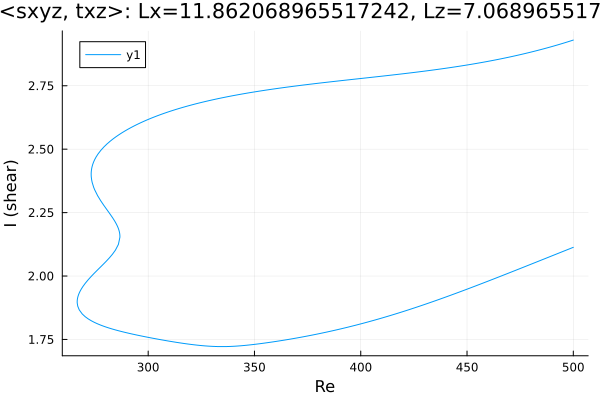

The data file committed next to this chart (first rows):
Re, shear
500.0, 2.93
498.8, 2.927
497.3, 2.923
495.9, 2.919
494.5, 2.916
493.1, 2.912
491.7, 2.909
490.3, 2.905
488.9, 2.902
487.4, 2.899
486, 2.896
484.6, 2.892
483.2, 2.889
481.8, 2.886
480.4, 2.883
479, 2.88
477.5, 2.878
476.1, 2.875
474.7, 2.872
473.3, 2.869
471.9, 2.867
470.5, 2.864
469.1, 2.862
467.6, 2.859
466.2, 2.857
464.8, 2.854
463.4, 2.852
462, 2.85
460.6, 2.847
459.2, 2.845
457.7, 2.843
456.3, 2.841
454.9, 2.839
453.5, 2.837
452.1, 2.835
450.7, 2.833
449.3, 2.831
447.8, 2.829
446.4, 2.827
445, 2.825
443.6, 2.823
442.2, 2.822
440.8, 2.82
439.4, 2.818
437.9, 2.817
436.5, 2.815
435.1, 2.813
433.7, 2.812
432.3, 2.81
430.9, 2.809
429.5, 2.807
428, 2.806
426.6, 2.804
425.2, 2.803
423.8, 2.801
422.4, 2.8
421, 2.798
419.6, 2.797
418.1, 2.796
416.7, 2.794
... 442 more rows
